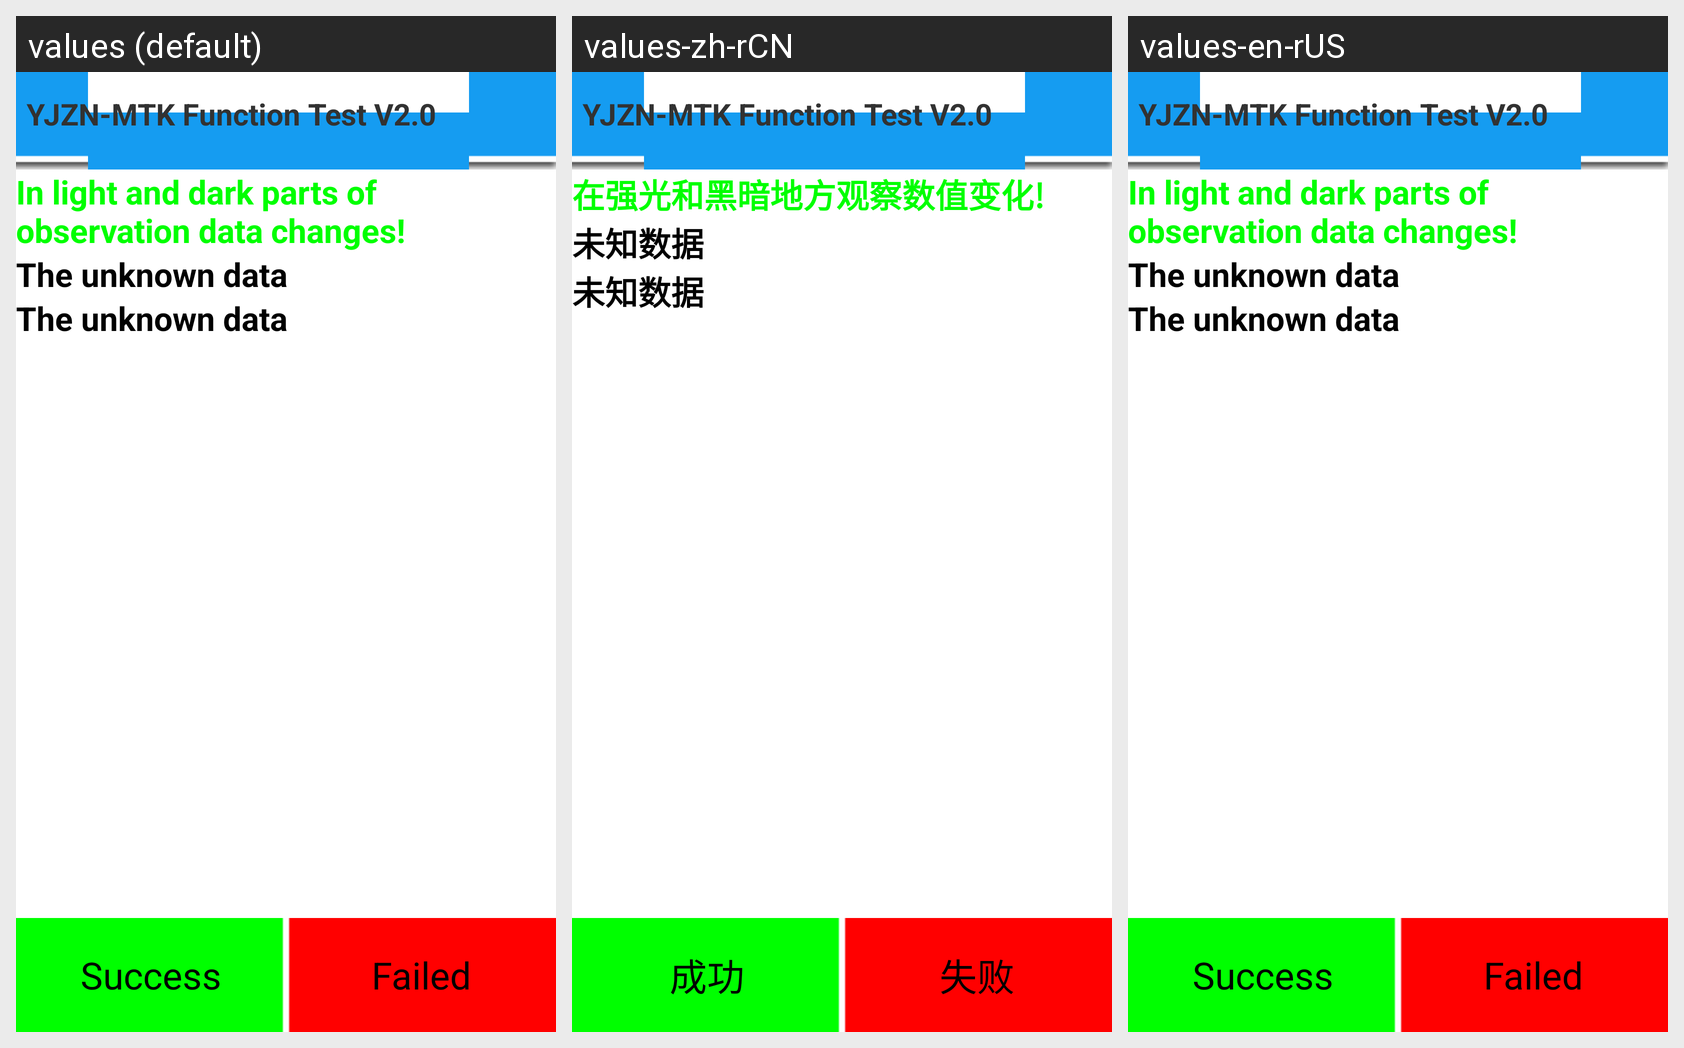

Translations of the strings shown on this Android screen, per locale in the grid:
Android screen res/layout/lsensor.xml rendered under 3 locales, left to right: values (default), values-zh-rCN, values-en-rUS. Device: Nexus 5 (rendered at 1080×1920; each locale shown at half size, 540×960, under a caption strip naming it); theme android:Theme.Light.NoTitleBar.
Strings drawn on this screen, with the default value and each locale's value (text and hints the layout hard-codes, and strings that could not be matched under every locale, appear in the picture but are not listed):

LSensor_tips
  values: In light and dark parts of observation data changes!
  values-zh-rCN: 在强光和黑暗地方观察数值变化!
  values-en-rUS: In light and dark parts of observation data changes!  [not translated; the default value is used]

LSensor_default_text
  values: The unknown data
  values-zh-rCN: 未知数据
  values-en-rUS: The unknown data  [not translated; the default value is used]

yjzn_header
  values: YJZN-MTK Function Test V2.0
  values-zh-rCN: YJZN-MTK Function Test V2.0
  values-en-rUS: YJZN-MTK Function Test V2.0  [not translated; the default value is used]

Success
  values: Success
  values-zh-rCN: 成功
  values-en-rUS: Success  [not translated; the default value is used]

Failed
  values: Failed
  values-zh-rCN: 失败
  values-en-rUS: Failed  [not translated; the default value is used]
